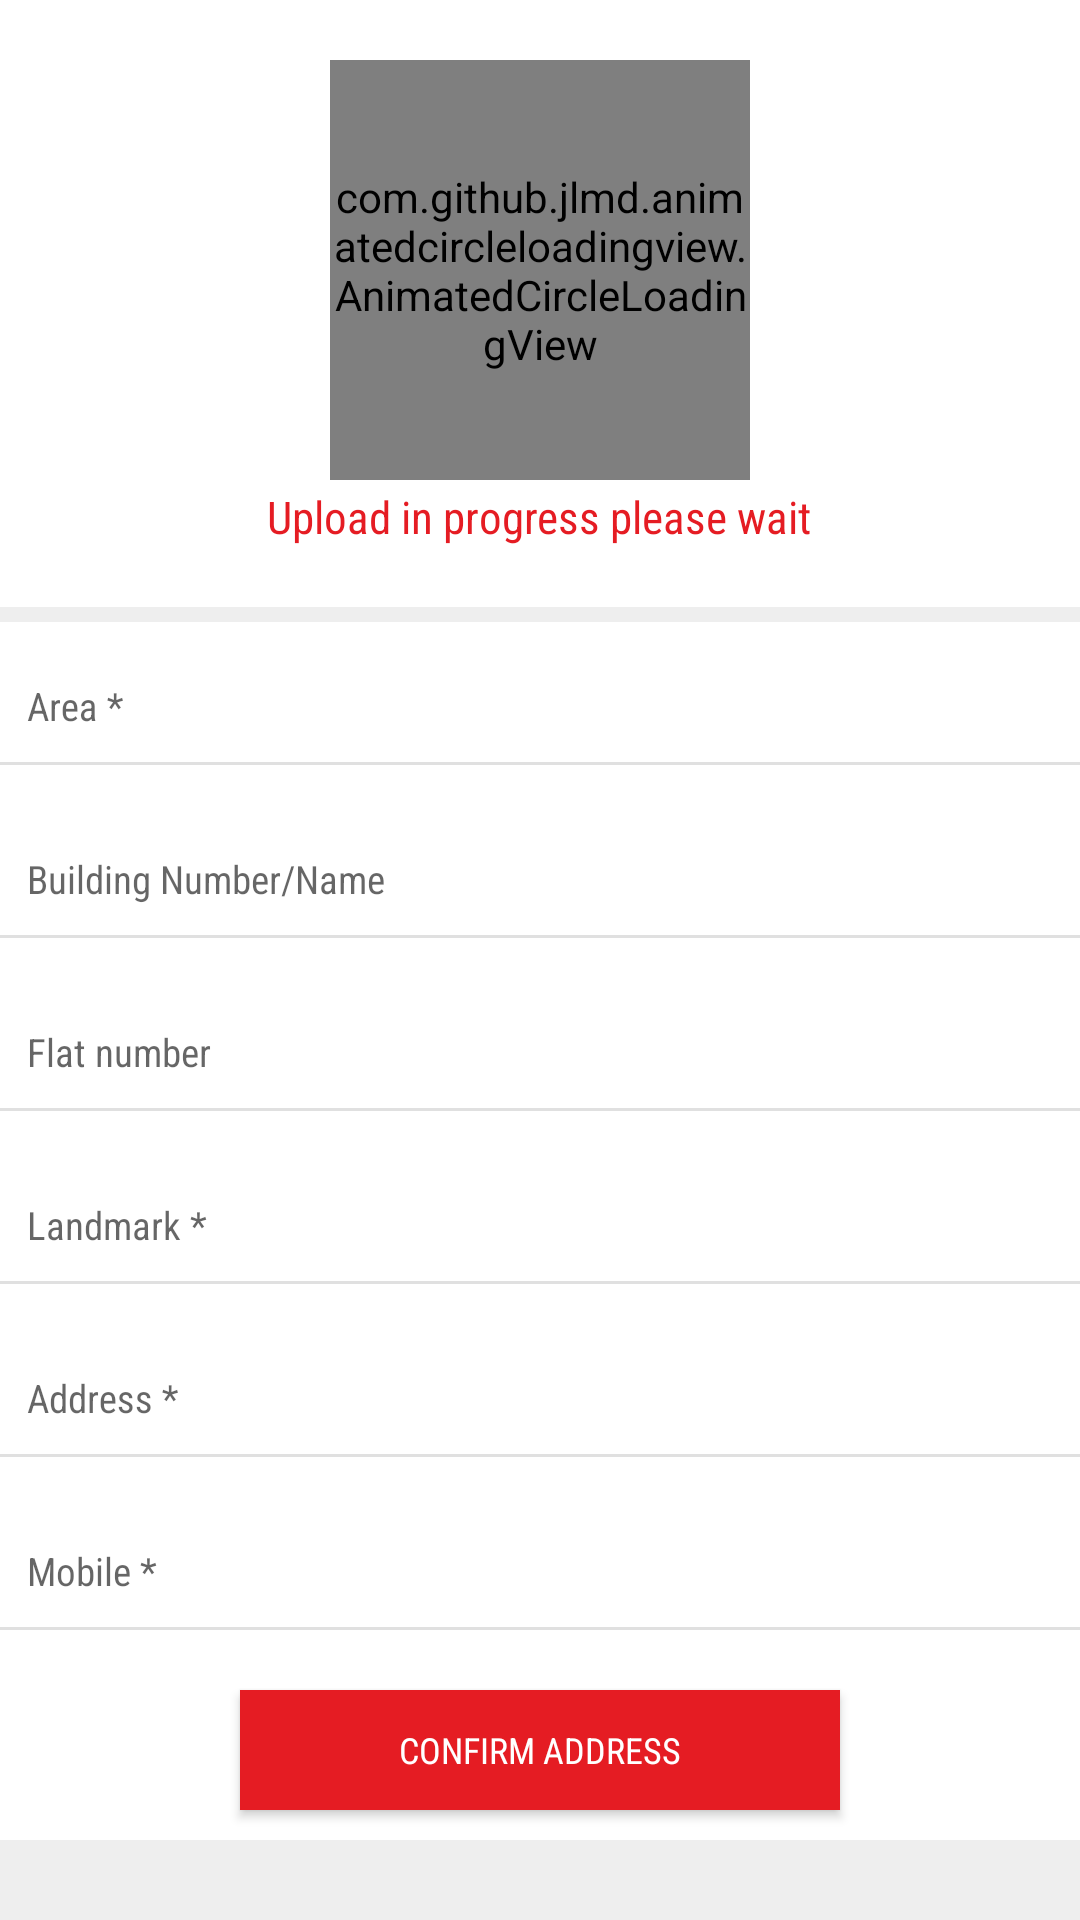

The Android layout XML behind this screen, and the referenced resources:
<!-- AndroidManifest.xml: application theme AppTheme -->
<!-- res/layout/dialog_loader.xml -->
<?xml version="1.0" encoding="utf-8"?>
<ScrollView
    xmlns:android="http://schemas.android.com/apk/res/android"
    xmlns:app="http://schemas.android.com/apk/res-auto"
    android:gravity="center"
    android:fillViewport="true"
    android:overScrollMode="always"
    android:imeOptions="actionDone"
    android:background="@color/grey_200"
    android:layout_width="match_parent"
    android:layout_height="match_parent"
    >

    <LinearLayout
        android:orientation="vertical"
        android:layout_width="match_parent"
        android:layout_height="match_parent">
    <LinearLayout
        android:id="@+id/loader_linear"
        android:layout_alignParentTop="true"
        android:paddingTop="@dimen/loading_progress_paddingTop"
        android:paddingBottom="@dimen/loading_progress_paddingBottom"
        android:orientation="vertical"
        android:gravity="center"
        android:background="@android:color/white"
        android:layout_width="match_parent"
        android:layout_height="wrap_content">
  

        <com.github.jlmd.animatedcircleloadingview.AnimatedCircleLoadingView
            android:id="@+id/number_progress"
            android:layout_width="@dimen/loading_progress_height"
            android:layout_height="@dimen/loading_progress_width"
            android:layout_centerInParent="true"
            app:mainColor="@color/colorPrimary"
            app:secondaryColor="@color/secondary_color"
            app:textColor="@color/colorPrimaryDark"
            />

<TextView
    android:id="@+id/txt_upload_progress"
    android:layout_marginTop="@dimen/loading_progress_text_marginTop"
    android:layout_width="wrap_content"
    android:layout_height="wrap_content"
    android:text="Upload in progress please wait"
    android:textColor="@color/colorPrimary"
    style="@style/small_title_textStyle"/>

    </LinearLayout>


        <ScrollView
            android:layout_width="match_parent"
            android:layout_marginTop="5dp"
            android:background="@android:color/white"
            android:layout_height="wrap_content">
            <LinearLayout
                android:orientation="vertical"
                android:scrollbars="vertical"
                android:scrollbarAlwaysDrawVerticalTrack="true"
                android:layout_width="match_parent"
                android:layout_height="match_parent">

                <android.support.design.widget.TextInputLayout
                    android:layout_margin="@dimen/prof_txt_margin"
                    android:layout_width="match_parent"
                    android:layout_height="wrap_content">
                    <EditText
                        android:id="@+id/edt_area"
                        android:padding="@dimen/prof_dialog_txt_padding"
                        android:inputType="text"
                        android:layout_width="match_parent"
                        android:layout_height="wrap_content"
                        android:hint="Area *"
                        android:background="@drawable/dialog_edittext"
                        style="@style/textStyle"
                        />
                </android.support.design.widget.TextInputLayout>
                <LinearLayout
                    android:layout_marginBottom="@dimen/prof_dialog_horizontal_marginBottom"
                    android:layout_width="match_parent"
                    android:layout_height="@dimen/horizontal_line_height"
                    android:background="@color/grey_300"/>
                <android.support.design.widget.TextInputLayout
                    android:layout_margin="@dimen/prof_txt_margin"
                    android:layout_width="match_parent"
                    android:layout_height="wrap_content">
                    <EditText
                        android:id="@+id/edt_bld_no"
                        android:padding="@dimen/prof_dialog_txt_padding"
                        android:inputType="text"
                        android:layout_width="match_parent"
                        android:layout_height="wrap_content"
                        android:hint="Building Number/Name"
                        android:background="@drawable/dialog_edittext"
                        style="@style/textStyle"
                        />
                </android.support.design.widget.TextInputLayout>
                <LinearLayout
                    android:layout_marginBottom="@dimen/prof_dialog_horizontal_marginBottom"
                    android:layout_width="match_parent"
                    android:layout_height="@dimen/horizontal_line_height"
                    android:background="@color/grey_300"/>
                <android.support.design.widget.TextInputLayout
                    android:layout_margin="@dimen/prof_txt_margin"
                    android:layout_width="match_parent"
                    android:layout_height="wrap_content">
                    <EditText
                        android:id="@+id/edt_flat_no"
                        android:padding="@dimen/prof_dialog_txt_padding"
                        android:inputType="text"
                        android:layout_width="match_parent"
                        android:layout_height="wrap_content"
                        android:hint="Flat number"
                        android:background="@drawable/dialog_edittext"
                        style="@style/textStyle"
                        />
                </android.support.design.widget.TextInputLayout>
                <LinearLayout
                    android:layout_marginBottom="@dimen/prof_dialog_horizontal_marginBottom"
                    android:layout_width="match_parent"
                    android:layout_height="@dimen/horizontal_line_height"
                    android:background="@color/grey_300"/>
                <android.support.design.widget.TextInputLayout
                    android:layout_margin="@dimen/prof_txt_margin"
                    android:layout_width="match_parent"
                    android:layout_height="wrap_content">
                    <EditText
                        android:id="@+id/edt_land"
                        android:padding="@dimen/prof_dialog_txt_padding"
                        android:inputType="text"
                        android:layout_width="match_parent"
                        android:layout_height="wrap_content"
                        android:hint="Landmark *"
                        android:background="@drawable/dialog_edittext"
                        style="@style/textStyle"
                        />
                </android.support.design.widget.TextInputLayout>
                <LinearLayout
                    android:layout_marginBottom="@dimen/prof_dialog_horizontal_marginBottom"
                    android:layout_width="match_parent"
                    android:layout_height="@dimen/horizontal_line_height"
                    android:background="@color/grey_300"/>
                <android.support.design.widget.TextInputLayout
                    android:layout_margin="@dimen/prof_txt_margin"
                    android:layout_width="match_parent"
                    android:layout_height="wrap_content">
                    <EditText
                        android:id="@+id/edt_addr"
                        android:padding="@dimen/prof_dialog_txt_padding"
                        android:layout_width="match_parent"
                        android:layout_height="wrap_content"
                        style="@style/textStyle"
                        android:background="@drawable/dialog_edittext"
                        android:hint="Address *"
                        />
                </android.support.design.widget.TextInputLayout>
                <LinearLayout
                    android:layout_marginBottom="@dimen/prof_dialog_horizontal_marginBottom"
                    android:layout_width="match_parent"
                    android:layout_height="@dimen/horizontal_line_height"
                    android:background="@color/grey_300"/>
                <android.support.design.widget.TextInputLayout
                    android:layout_margin="@dimen/prof_txt_margin"
                    android:layout_width="match_parent"
                    android:layout_height="wrap_content">
                    <EditText
                        android:id="@+id/edt_mobile"
                        android:maxLength="10"
                        android:inputType="phone"
                        android:digits="0123456789"
                        android:maxLines="1"
                        android:singleLine="true"
                        android:padding="@dimen/prof_dialog_txt_padding"
                        android:layout_width="match_parent"
                        android:layout_height="wrap_content"
                        android:hint="Mobile *"
                        android:background="@drawable/dialog_edittext"
                        style="@style/textStyle"
                        />
                </android.support.design.widget.TextInputLayout>
                <LinearLayout
                    android:layout_marginBottom="@dimen/prof_dialog_horizontal_marginBottom"
                    android:layout_width="match_parent"
                    android:layout_height="@dimen/horizontal_line_height"
                    android:background="@color/grey_300"/>
                <LinearLayout
                    android:id="@+id/linear_bottom"
                    android:layout_alignParentBottom="true"
                    android:orientation="horizontal"
                    android:gravity="center"
                    android:layout_width="match_parent"
                    android:layout_height="wrap_content">
                    <Button
                        android:id="@+id/btn_submit"
                        android:text="Confirm Address"
                        android:textAllCaps="true"
                        android:layout_margin="@dimen/prof_btn_margin"
                        style="@style/buttonStyle"
                        android:minWidth="1dp"
                        android:minHeight="1dp"
                        android:width="200dp"
                        android:height="40dp"
                        android:background="@color/colorPrimary"
                        android:layout_width="wrap_content"
                        android:layout_height="wrap_content" />
                </LinearLayout>



            </LinearLayout>
        </ScrollView>
    </LinearLayout>


</ScrollView>
<!-- resources referenced by this layout -->
<resources>
  <color name="colorPrimary">@color/red_500</color>
  <color name="colorPrimaryDark">@color/red_600</color>
  <color name="grey_200">#eeeeee</color>
  <color name="grey_300">#e0e0e0</color>
  <color name="secondary_color">#BDBDBD</color>
  <dimen name="horizontal_line_height">1dp</dimen>
  <dimen name="loading_progress_height">140dp</dimen>
  <dimen name="loading_progress_margin">10dp</dimen>
  <dimen name="loading_progress_paddingBottom">20dp</dimen>
  <dimen name="loading_progress_paddingTop">20dp</dimen>
  <dimen name="loading_progress_text_marginTop">2dp</dimen>
  <dimen name="loading_progress_text_size">20sp</dimen>
  <dimen name="loading_progress_width">140dp</dimen>
  <dimen name="prof_btn_margin">10dp</dimen>
  <dimen name="prof_card_corner">4dp</dimen>
  <dimen name="prof_card_elevation">10dp</dimen>
  <dimen name="prof_dialog_horizontal_marginBottom">10dp</dimen>
  <dimen name="prof_dialog_txt_padding">4dp</dimen>
  <dimen name="prof_txt_margin">5dp</dimen>
  <!-- drawable dialog_edittext (drawable) -->
  <?xml version="1.0" encoding="utf-8"?>
  <shape xmlns:android="http://schemas.android.com/apk/res/android">
  
  
      
      <solid android:color="@android:color/white" />
  
  </shape>
  <style name="buttonStyle">
          <item name="android:fontFamily">sans-serif-condensed</item>
          <item name="android:textColor">@android:color/white</item>
          <item name="android:textSize">@dimen/button_textSize</item>
      </style>
  <style name="small_title_textStyle">
          <item name="android:fontFamily">sans-serif-condensed</item>
          <item name="android:textColor">@android:color/black</item>
          <item name="android:textSize">@dimen/small_title_textSize</item>
      </style>
  <style name="textStyle">
          <item name="android:fontFamily">sans-serif-condensed</item>
          <item name="android:textColor">@android:color/black</item>
          <item name="android:textSize">@dimen/normal_textSize</item>
      </style>
  <style name="AppTheme" parent="Theme.AppCompat.Light.DarkActionBar">
          
          <item name="colorPrimary">@color/colorPrimary</item>
          <item name="colorPrimaryDark">@color/colorPrimaryDark</item>
          <item name="colorAccent">@color/colorAccent</item>
          <item name="android:windowContentTransitions">true</item>
      </style>
  <color name="red_500">#e51c23</color>
  <color name="red_600">#dd191d</color>
  <dimen name="button_textSize">12sp</dimen>
  <dimen name="small_title_textSize">15sp</dimen>
  <dimen name="normal_textSize">13sp</dimen>
  <color name="colorAccent">@color/colorPrimary</color>
</resources>
